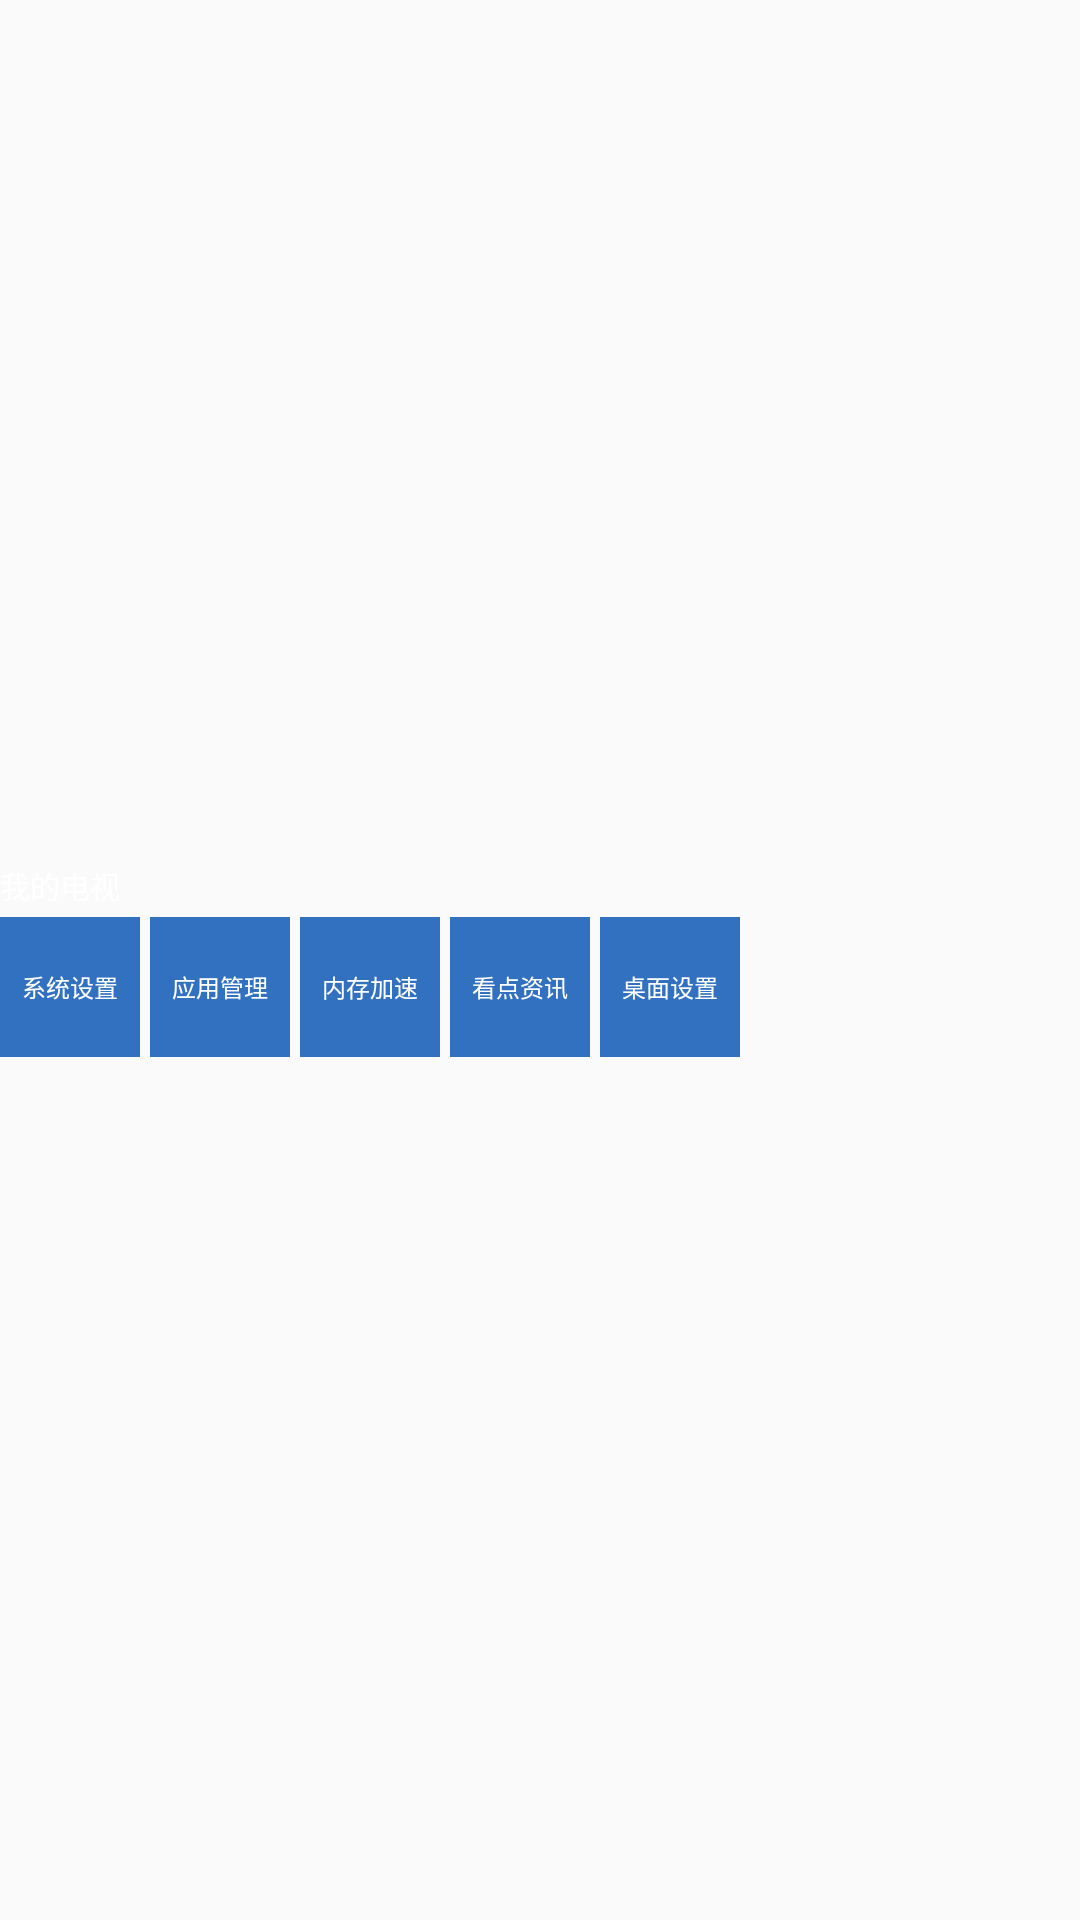

Produce the Android XML layout that renders to this screen, including the resource entries it uses.
<!-- AndroidManifest.xml: application theme AppTheme -->
<!-- res/layout/layout_home_left.xml -->
<?xml version="1.0" encoding="utf-8"?>
<LinearLayout xmlns:android="http://schemas.android.com/apk/res/android"
    android:layout_width="match_parent"
    android:layout_height="match_parent"
    android:descendantFocusability="afterDescendants"
    android:layout_marginTop="@dimen/d_10dp"
    android:gravity="center_vertical"
    android:clipChildren="false"
    android:clipToPadding="false"
    android:layout_margin="@dimen/d_20dp"
    android:orientation="vertical">
    <TextView
        android:layout_width="wrap_content"
        android:layout_height="wrap_content"
        android:textColor="@color/white"
        style="@style/Base.TextAppearance.AppCompat.Title"
        android:textSize="@dimen/s_30sp"
        android:focusable="false"
        android:layout_marginBottom="@dimen/d_10dp"
        android:text="我的电视"/>
    <LinearLayout
        android:layout_width="match_parent"
        android:layout_height="wrap_content"
        android:orientation="horizontal">
        <TextView
            android:layout_width="@dimen/d_140dp"
            android:layout_height="@dimen/d_140dp"
            android:background="#dd135DB8"
            android:text="系统设置"
            android:textSize="@dimen/s_24sp"
            android:gravity="center"
            android:focusable="true"
            android:layout_marginRight="@dimen/d_10dp"
            android:textColor="@android:color/white"
            android:id="@+id/setting"
            android:onClick="setting"
            />

        <TextView
            android:layout_width="@dimen/d_140dp"
            android:layout_height="@dimen/d_140dp"
            android:background="#dd135DB8"
            android:text="应用管理"
            android:textSize="@dimen/s_24sp"
            android:focusable="true"
            android:gravity="center"
            android:layout_marginRight="@dimen/d_10dp"
            android:textColor="@android:color/white"
            android:id="@+id/managerApp"
            android:onClick="managerApp" />

        <TextView
            android:layout_width="@dimen/d_140dp"
            android:layout_height="@dimen/d_140dp"
            android:background="#dd135DB8"
            android:text="内存加速"
            android:textSize="@dimen/s_24sp"
            android:focusable="true"
            android:gravity="center"
            android:layout_marginRight="@dimen/d_10dp"
            android:textColor="@android:color/white"
            android:id="@+id/clean"
            android:onClick="clean" />

        <TextView
            android:layout_width="@dimen/d_140dp"
            android:layout_height="@dimen/d_140dp"
            android:background="#dd135DB8"
            android:text="看点资讯"
            android:textSize="@dimen/s_24sp"
            android:focusable="true"
            android:gravity="center"
            android:layout_marginRight="@dimen/d_10dp"
            android:textColor="@android:color/white"
            android:id="@+id/hotSpot"
            android:onClick="hotSpot"
            />
        <TextView
            android:layout_width="@dimen/d_140dp"
            android:layout_height="@dimen/d_140dp"
            android:background="#dd135DB8"
            android:text="桌面设置"
            android:textSize="@dimen/s_24sp"
            android:focusable="true"
            android:gravity="center"
            android:layout_marginRight="@dimen/d_10dp"
            android:textColor="@android:color/white"
            android:onClick="about"
            android:id="@+id/about"
            style="@style/Base.TextAppearance.AppCompat.Title" />
    </LinearLayout>
</LinearLayout>
<!-- resources referenced by this layout -->
<resources>
  <color name="white">#FFFFFF</color>
  <dimen name="d_10dp">10.00px</dimen>
  <dimen name="d_140dp">140.00px</dimen>
  <dimen name="d_20dp">20.00px</dimen>
  <dimen name="s_24sp">24.00px</dimen>
  <dimen name="s_30sp">30.00px</dimen>
  <style name="AppTheme" parent="Theme.AppCompat.Light.NoActionBar">
          
          
      </style>
</resources>
